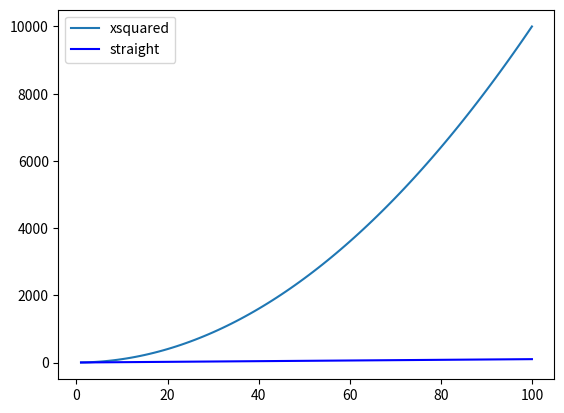

This chart was generated by the following Python code:
#messing with matplotlin
#Author: Sarah Hastings

import numpy as np
import matplotlib.pyplot as plt #as plt can call whatever like

xpoints = np.array(range(1,101))
ypoints = xpoints * xpoints

plt.plot(xpoints, ypoints, label="xsquared")
plt.plot(xpoints, xpoints, label="straight", color="blue")
plt.legend()
plt.show() #to start up plot programe

#plt.savefig('lecture1') #to save
